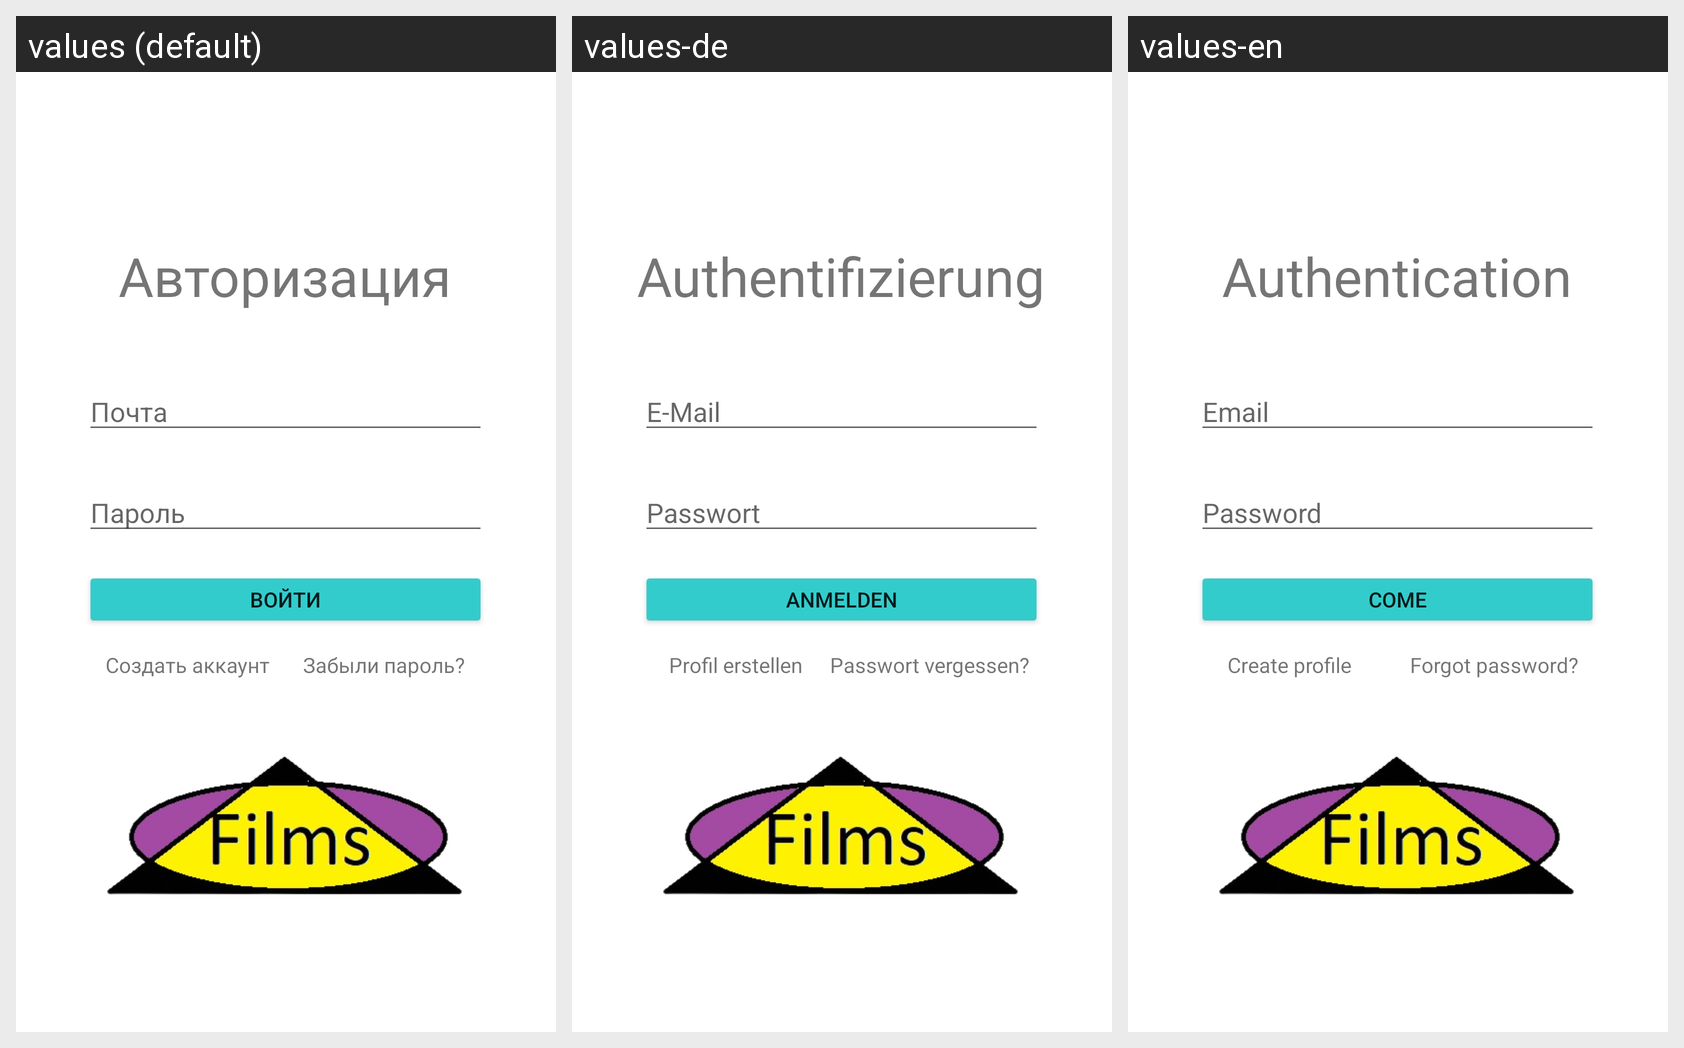

Strings drawn on this Android screen and how each of the app's shown locales translates them:
Android screen res/layout/activity_auth.xml rendered under 3 locales, left to right: values (default), values-de, values-en. Device: Nexus 5 (rendered at 1080×1920; each locale shown at half size, 540×960, under a caption strip naming it); theme Theme.Films.NoActionBar.
Strings drawn on this screen, with the default value and each locale's value (text and hints the layout hard-codes appear in the picture but are not listed):

auth
  values: Авторизация
  values-de: Authentifizierung
  values-en: Authentication

login
  values: Почта
  values-de: E-Mail
  values-en: Email

password
  values: Пароль
  values-de: Passwort
  values-en: Password

make_acc
  values: Создать аккаунт
  values-de: Profil erstellen
  values-en: Create profile

forgetPass
  values: Забыли пароль?
  values-de: Passwort vergessen?
  values-en: Forgot password?

come
  values: Войти
  values-de: Anmelden
  values-en: Come
